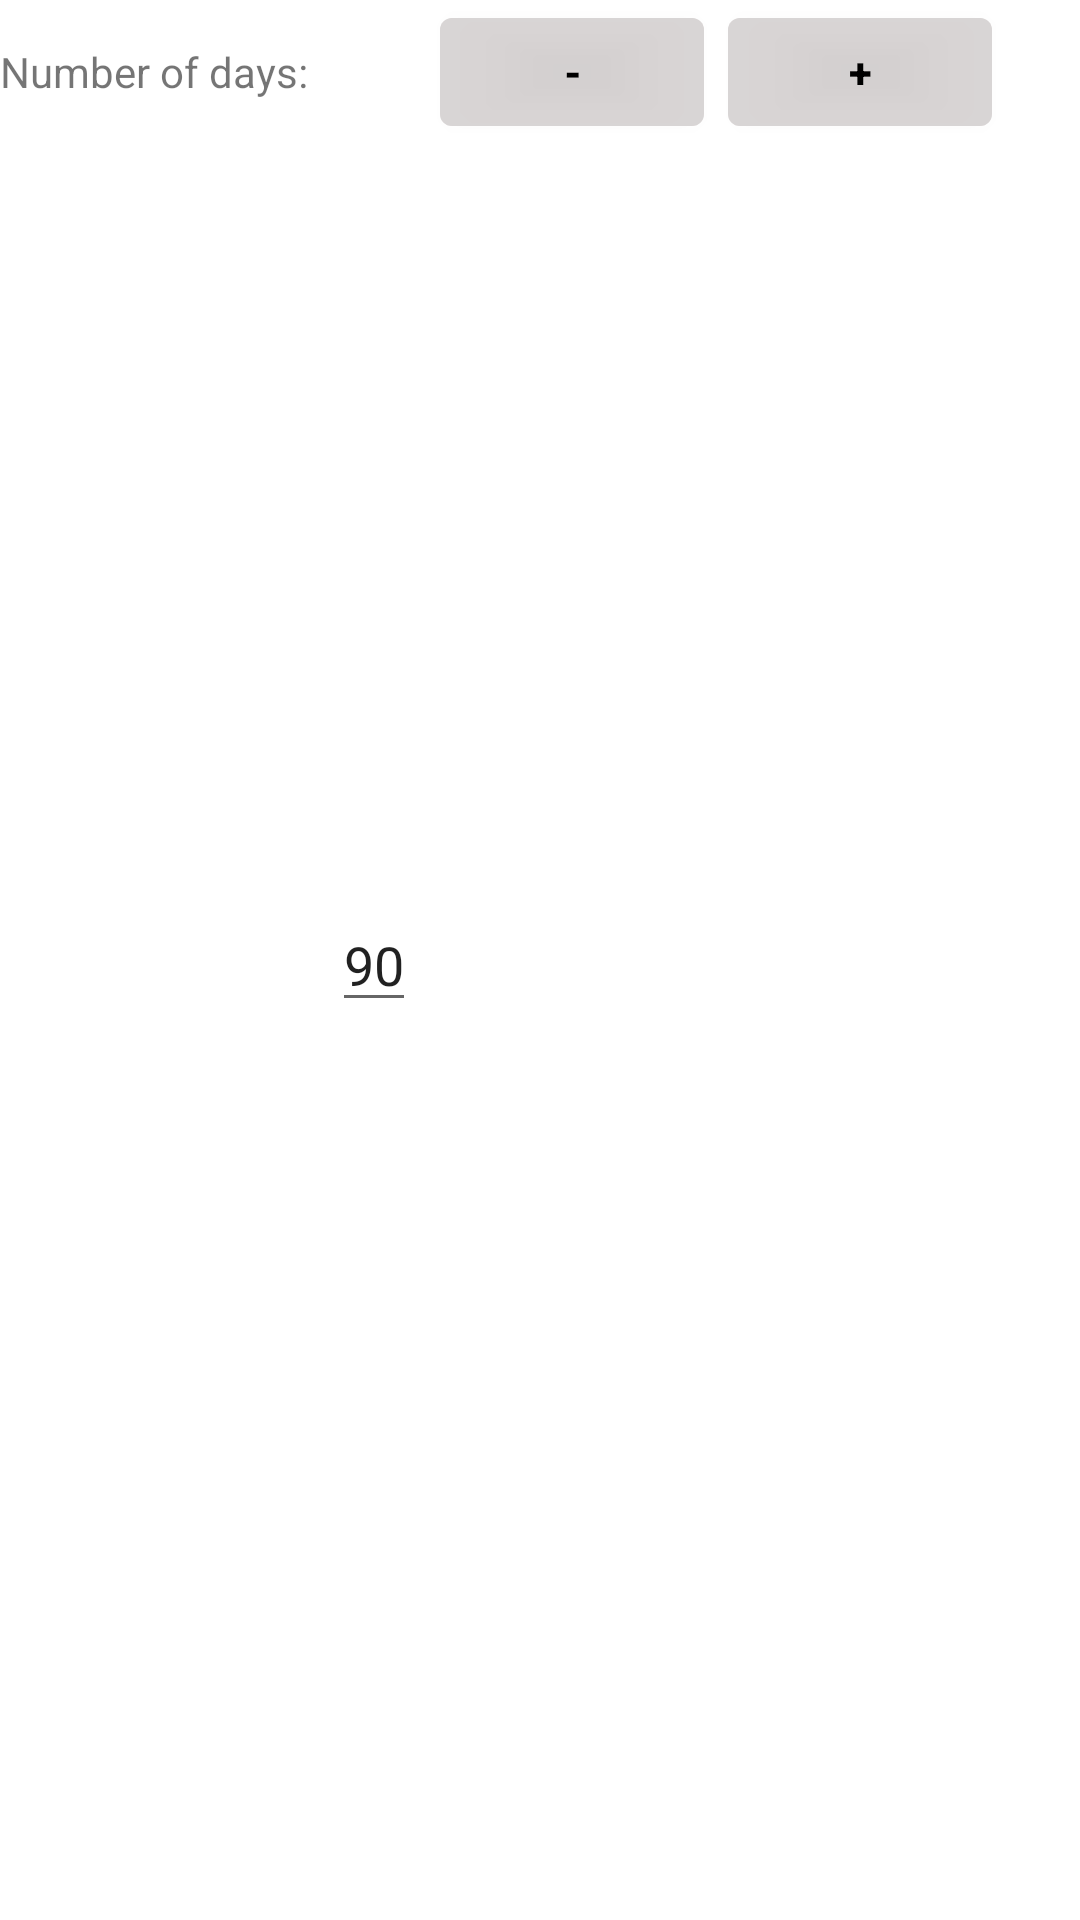

Here is an Android app screen rendered from its layout file. Give the layout XML and the strings, colors and styles it references.
<!-- AndroidManifest.xml: application theme Theme.MustWant -->
<!-- res/layout/fragment_spinner.xml -->
<?xml version="1.0" encoding="utf-8"?>
<LinearLayout
    xmlns:android="http://schemas.android.com/apk/res/android"
    android:id="@+id/llDays"
    android:layout_width="wrap_content"
    android:layout_height="wrap_content"
    android:orientation="horizontal">
<TextView
    android:text="@string/amount_of_days"
    android:layout_width="wrap_content"
    android:layout_height="wrap_content"/>

    <EditText
        android:id="@+id/etDays"
        android:layout_width="wrap_content"
        android:layout_height="wrap_content"
        android:inputType="none"
        android:focusable="false"
        android:focusableInTouchMode="false"
        android:layout_gravity="center"
        android:text="@string/default_amount_days"
        android:layout_marginStart="8dp"
        />
    <Button
        android:id="@+id/btnDecrement"
        android:layout_width="wrap_content"
        android:layout_height="wrap_content"
        android:text="-"
        android:textSize="@dimen/btn_text_size"
        android:layout_marginStart="8dp"
        android:textStyle="bold"
        android:backgroundTint="@color/bg_option_main_color_ligth_gray"
        android:textColor="@color/black"

        />
    <Button
        android:id="@+id/btnIncrement"
        android:layout_width="wrap_content"
        android:layout_height="wrap_content"
        android:text="+"
        android:textColor="@color/black"
        android:textStyle="bold"
        android:textSize="@dimen/btn_text_size"
        android:layout_marginStart="8dp"
        android:backgroundTint="@color/bg_option_main_color_ligth_gray"/>
</LinearLayout>
<!-- resources referenced by this layout -->
<resources>
  <color name="bg_option_main_color_ligth_gray">#B0D6D1D1</color>
  <color name="black">#FF000000</color>
  <dimen name="btn_text_size">14sp</dimen>
  <string name="amount_of_days">Number of days:</string>
  <string name="default_amount_days">90</string>
  <style name="Theme.MustWant" parent="Theme.MaterialComponents.DayNight.NoActionBar">
          
          <item name="colorPrimary">@color/purple_500</item>
          <item name="colorPrimaryVariant">@color/purple_700</item>
          <item name="colorOnPrimary">@color/white</item>
          
          <item name="colorSecondary">@color/teal_200</item>
          <item name="colorSecondaryVariant">@color/teal_700</item>
          <item name="colorOnSecondary">@color/black</item>
          
          <item name="android:statusBarColor" tools:targetApi="l">?attr/colorPrimaryVariant</item>
          
      </style>
  <color name="purple_500">#FF6200EE</color>
  <color name="purple_700">#FF3700B3</color>
  <color name="white">#FFFFFFFF</color>
  <color name="teal_200">#FF03DAC5</color>
  <color name="teal_700">#FF018786</color>
</resources>
